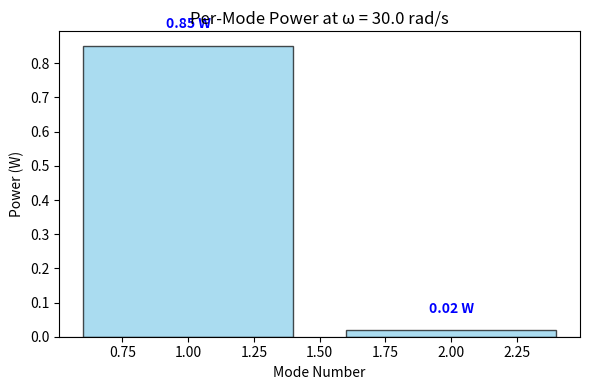
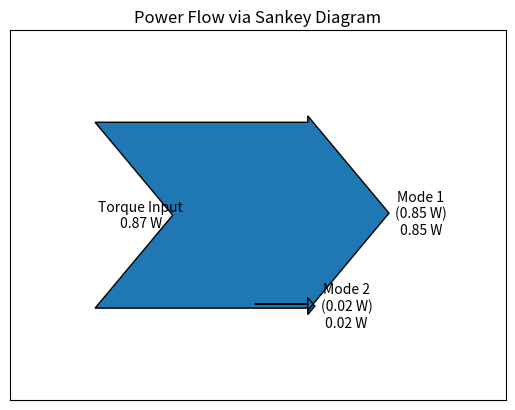
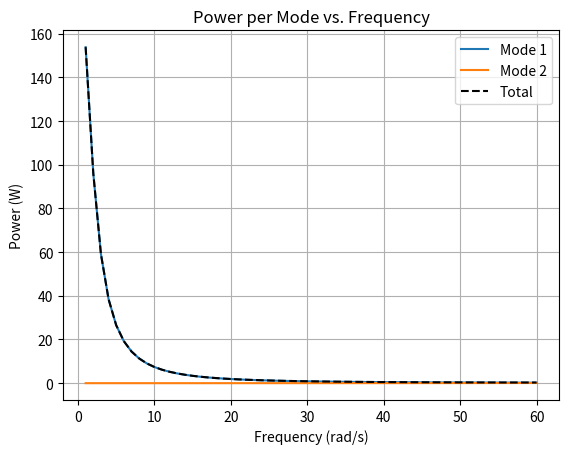

The matplotlib source for these figures, in order:
import numpy as np
import matplotlib.pyplot as plt
from matplotlib.sankey import Sankey

# --- System parameters ---
J1 = 0.05   # kg·m^2
J2 = 0.08   # kg·m^2
K1 = 1000.0 # N·m/rad
C1 = 5.0    # N·m·s/rad

J = np.diag([J1, J2])
K = np.array([[ K1, -K1],
              [-K1,  K1]], dtype=float)

# Proportional damping: C = alpha*J + beta*K
alpha = 2.0
beta  = 0.001

# External torque phasor on the first inertia only
T0 = np.array([10.0, 0.0], dtype=complex)

# Frequency of interest
omega = 30.0  # rad/s

def modal_analysis_undamped(J, K):
    """ Solve the undamped eigenvalue problem: (K - w^2 J) phi = 0. 
        Return sorted natural frequencies and J-normalized mode shapes.
    """
    eigvals, eigvecs = np.linalg.eig(np.linalg.inv(J) @ K)
    idx = np.argsort(eigvals)
    eigvals = eigvals[idx]
    eigvecs = eigvecs[:, idx]
    # Natural frequencies
    omegas = np.sqrt(eigvals)
    # J-normalize each mode
    for i in range(len(omegas)):
        phi_i = eigvecs[:,i]
        norm_i = np.sqrt(phi_i.conjugate().T @ J @ phi_i)
        eigvecs[:,i] = phi_i / norm_i
    return omegas, eigvecs

def build_modal_damping(omegas, alpha, beta):
    """ If damping is proportional, c_i = alpha + beta * omega_i^2 (for J-normalized modes). """
    return alpha + beta * (omegas**2)

def solve_modal_forced_response(omegas, phi, alpha, beta, J, K, T0, freq):
    """ Solve the frequency-domain modal response for each mode's phasor Q_i. """
    c_modal = build_modal_damping(omegas, alpha, beta)
    f_modal = phi.T @ T0  # transform torque phasor to modal coords
    Q = np.zeros_like(f_modal, dtype=complex)
    for i in range(len(omegas)):
        # j_i = 1 for J-normalized modes => k_i = omega_i^2
        j_i  = 1.0
        k_i  = omegas[i]**2
        c_i  = c_modal[i]
        w    = freq
        Z_i  = (k_i - w**2*j_i) + 1j*(w*c_i)
        Q[i] = f_modal[i] / Z_i
    return Q, f_modal

def compute_power_per_mode(Q, f_modal, freq):
    """ Real (average) power in each mode i: 0.5 * Re{ f_i * (j w Q_i)* }. """
    P = []
    for i in range(len(Q)):
        P_complex = 0.5 * f_modal[i] * np.conjugate(1j*freq*Q[i])
        P.append(P_complex.real)
    return np.array(P)

# 1) Perform undamped modal analysis
omegas, phi = modal_analysis_undamped(J, K)

# 2) Solve forced response in modal coordinates for the chosen frequency
Q, f_modal = solve_modal_forced_response(omegas, phi, alpha, beta, J, K, T0, omega)

# 3) Compute power per mode
P_modes = compute_power_per_mode(Q, f_modal, omega)
P_total = P_modes.sum()

print("Natural frequencies [rad/s]:", omegas)
print("Mode shapes (columns):\n", phi)
print("Modal displacement phasors Q:", Q)
print("Power per mode:", P_modes)
print("Total power input:", P_total)

modes = np.arange(len(P_modes)) + 1  # [1, 2, ...]
plt.figure(figsize=(6,4))
plt.bar(modes, P_modes, color='skyblue', edgecolor='k', alpha=0.7)
plt.axhline(y=0, color='k', linewidth=0.8)
for i, val in enumerate(P_modes):
    plt.text(modes[i], val+0.05*max(P_modes), f"{val:.2f} W", 
             ha='center', va='bottom', color='blue', fontweight='bold')

plt.title(f"Per-Mode Power at ω = {omega} rad/s")
plt.xlabel("Mode Number")
plt.ylabel("Power (W)")
plt.tight_layout()
plt.show()

# Sankey diagram: Input -> Mode 1 -> Damping 1,  Input -> Mode 2 -> Damping 2, etc.
# Each mode's "flow" is the real power P_modes[i].

plt.figure(figsize=(8,6))

sankey = Sankey(scale=1.0, format='%.2f', unit=' W')

# The total input is the sum of all P_modes
flows_in = [P_total]  # from the source
flows_out = -P_modes  # negative (outflows) since Sankey convention needs sign

sankey.add(flows=[ P_total,          # +ve: input from an external source
                  -P_modes[0],       # first mode
                  -P_modes[1]        # second mode
                 ],
           labels=['Torque Input', 
                   f'Mode 1\n({P_modes[0]:.2f} W)', 
                   f'Mode 2\n({P_modes[1]:.2f} W)'],
           orientations=[0, 0, 0],
           pathlengths=[0.25, 0.25, 0.25],
           trunklength=1.0
          )

# If we want each mode to further split into "damping" or something else, 
# we can add additional sankey "subflows." 
# For simplicity, let's just show that the mode's entire real power is dissipated.

diagram = sankey.finish()
plt.title("Power Flow via Sankey Diagram")
plt.show()

freqs = np.linspace(1, 60, 60)
P_mode_matrix = []

for w in freqs:
    Qw, fmodal_w = solve_modal_forced_response(omegas, phi, alpha, beta, J, K, T0, w)
    Pm = compute_power_per_mode(Qw, fmodal_w, w)
    P_mode_matrix.append(Pm)

P_mode_matrix = np.array(P_mode_matrix)  # shape: (n_freqs, n_modes)

plt.figure()
for i in range(P_mode_matrix.shape[1]):
    plt.plot(freqs, P_mode_matrix[:,i], label=f'Mode {i+1}')
plt.plot(freqs, np.sum(P_mode_matrix, axis=1), 'k--', label='Total')
plt.xlabel('Frequency (rad/s)')
plt.ylabel('Power (W)')
plt.title('Power per Mode vs. Frequency')
plt.legend()
plt.grid(True)
plt.show()